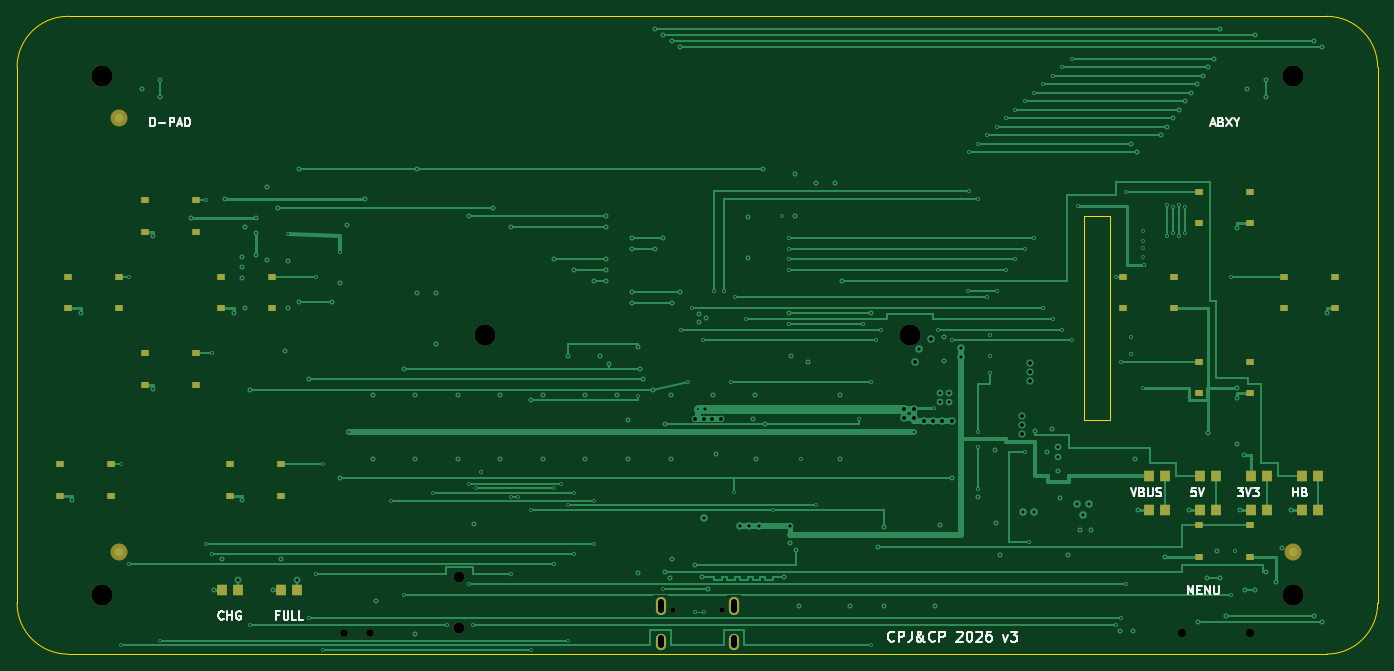
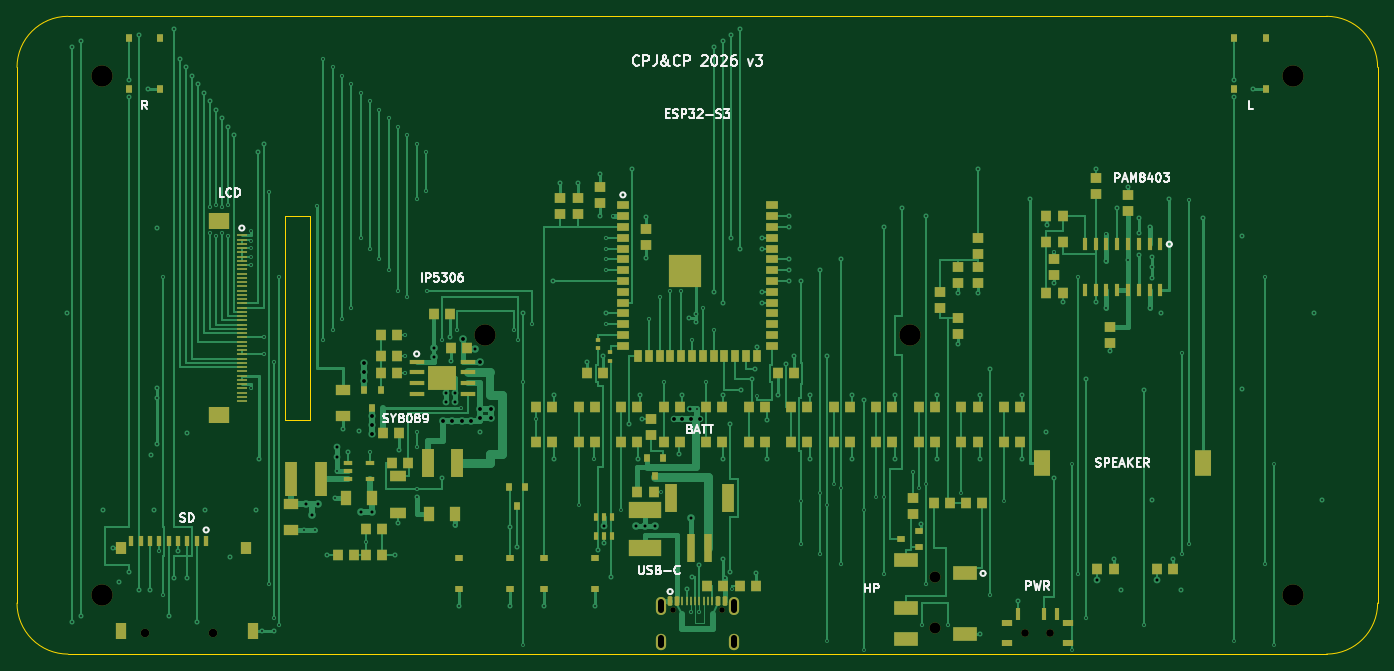
Circuit board: 10 layer files. Board 160.0 x 75.0 mm.
- bottom_copper: esp32-emu-turbo-B_Cu.gbl (62877 bytes)
- bottom_mask: esp32-emu-turbo-B_Mask.gbs (12703 bytes)
- paste: esp32-emu-turbo-B_Paste.gbp (11977 bytes)
- bottom_silk: esp32-emu-turbo-B_Silkscreen.gbo (39718 bytes)
- outline: esp32-emu-turbo-Edge_Cuts.gm1 (1116 bytes)
- top_copper: esp32-emu-turbo-F_Cu.gtl (31931 bytes)
- top_mask: esp32-emu-turbo-F_Mask.gts (3435 bytes)
- paste: esp32-emu-turbo-F_Paste.gtp (2480 bytes)
- top_silk: esp32-emu-turbo-F_Silkscreen.gto (20659 bytes)
- drill: esp32-emu-turbo.drl (6092 bytes)

=== bottom_copper: esp32-emu-turbo-B_Cu.gbl (62877 bytes, source omitted) ===
=== bottom_mask: esp32-emu-turbo-B_Mask.gbs (12703 bytes, source omitted) ===
=== paste: esp32-emu-turbo-B_Paste.gbp (11977 bytes, source omitted) ===
=== bottom_silk: esp32-emu-turbo-B_Silkscreen.gbo (39718 bytes, source omitted) ===
=== outline: esp32-emu-turbo-Edge_Cuts.gm1 ===
%TF.GenerationSoftware,KiCad,Pcbnew,10.0.5*%
%TF.CreationDate,2026-08-12T15:46:38+02:00*%
%TF.ProjectId,esp32-emu-turbo,65737033-322d-4656-9d75-2d747572626f,rev?*%
%TF.SameCoordinates,Original*%
%TF.FileFunction,Profile,NP*%
%FSLAX46Y46*%
G04 Gerber Fmt 4.6, Leading zero omitted, Abs format (unit mm)*
G04 Created by KiCad (PCBNEW 10.0.5) date 2026-08-12 15:46:38*
%MOMM*%
%LPD*%
G01*
G04 APERTURE LIST*
%TA.AperFunction,Profile*%
%ADD10C,0.150000*%
%TD*%
G04 APERTURE END LIST*
D10*
X6000000Y0D02*
X154000000Y0D01*
X160000000Y-6000000D02*
X160000000Y-69000000D01*
X154000000Y-75000000D02*
X6000000Y-75000000D01*
X0Y-69000000D02*
X0Y-6000000D01*
X0Y-6000000D02*
G75*
G02*
X6000000Y0I6000000J0D01*
G01*
X154000000Y0D02*
G75*
G02*
X160000000Y-6000000I0J-6000000D01*
G01*
X160000000Y-69000000D02*
G75*
G02*
X154000000Y-75000000I-6000000J0D01*
G01*
X6000000Y-75000000D02*
G75*
G02*
X0Y-69000000I0J6000000D01*
G01*
X125500000Y-23500000D02*
X128500000Y-23500000D01*
X128500000Y-23500000D02*
X128500000Y-47500000D01*
X128500000Y-47500000D02*
X125500000Y-47500000D01*
X125500000Y-47500000D02*
X125500000Y-23500000D01*
M02*

=== top_copper: esp32-emu-turbo-F_Cu.gtl (31931 bytes, source omitted) ===
=== top_mask: esp32-emu-turbo-F_Mask.gts ===
%TF.GenerationSoftware,KiCad,Pcbnew,10.0.5*%
%TF.CreationDate,2026-08-12T15:46:38+02:00*%
%TF.ProjectId,esp32-emu-turbo,65737033-322d-4656-9d75-2d747572626f,rev?*%
%TF.SameCoordinates,Original*%
%TF.FileFunction,Soldermask,Top*%
%TF.FilePolarity,Negative*%
%FSLAX46Y46*%
G04 Gerber Fmt 4.6, Leading zero omitted, Abs format (unit mm)*
G04 Created by KiCad (PCBNEW 10.0.5) date 2026-08-12 15:46:38*
%MOMM*%
%LPD*%
G01*
G04 APERTURE LIST*
%ADD10C,2.500000*%
%ADD11R,1.000000X0.700000*%
%ADD12R,1.150000X1.350000*%
%ADD13O,1.200000X2.120000*%
%ADD14O,1.200000X1.920000*%
%ADD15C,0.650000*%
%ADD16C,1.000000*%
%ADD17C,0.900000*%
%ADD18C,1.300000*%
%ADD19C,2.000000*%
G04 APERTURE END LIST*
D10*
%TO.C,*%
X10000000Y-7000000D03*
%TD*%
%TO.C,*%
X150000000Y-7000000D03*
%TD*%
%TO.C,*%
X10000000Y-68000000D03*
%TD*%
%TO.C,*%
X150000000Y-68000000D03*
%TD*%
%TO.C,*%
X55000000Y-37500000D03*
%TD*%
%TO.C,*%
X105000000Y-37500000D03*
%TD*%
D11*
%TO.C,SW1*%
X15000000Y-21650000D03*
X21000000Y-21650000D03*
X15000000Y-25350000D03*
X21000000Y-25350000D03*
%TD*%
%TO.C,SW2*%
X15000000Y-39650000D03*
X21000000Y-39650000D03*
X15000000Y-43350000D03*
X21000000Y-43350000D03*
%TD*%
%TO.C,SW3*%
X6000000Y-30650000D03*
X12000000Y-30650000D03*
X6000000Y-34350000D03*
X12000000Y-34350000D03*
%TD*%
%TO.C,SW4*%
X24000000Y-30650000D03*
X30000000Y-30650000D03*
X24000000Y-34350000D03*
X30000000Y-34350000D03*
%TD*%
%TO.C,SW5*%
X139000000Y-20650000D03*
X145000000Y-20650000D03*
X139000000Y-24350000D03*
X145000000Y-24350000D03*
%TD*%
%TO.C,SW6*%
X149000000Y-30650000D03*
X155000000Y-30650000D03*
X149000000Y-34350000D03*
X155000000Y-34350000D03*
%TD*%
%TO.C,SW7*%
X139000000Y-40650000D03*
X145000000Y-40650000D03*
X139000000Y-44350000D03*
X145000000Y-44350000D03*
%TD*%
%TO.C,SW8*%
X130000000Y-30650000D03*
X136000000Y-30650000D03*
X130000000Y-34350000D03*
X136000000Y-34350000D03*
%TD*%
%TO.C,SW9*%
X5000000Y-52650000D03*
X11000000Y-52650000D03*
X5000000Y-56350000D03*
X11000000Y-56350000D03*
%TD*%
%TO.C,SW10*%
X25000000Y-52650000D03*
X31000000Y-52650000D03*
X25000000Y-56350000D03*
X31000000Y-56350000D03*
%TD*%
%TO.C,SW13*%
X139000000Y-59850000D03*
X145000000Y-59850000D03*
X139000000Y-63550000D03*
X145000000Y-63550000D03*
%TD*%
D12*
%TO.C,LED1*%
X24050000Y-67500000D03*
X25950000Y-67500000D03*
%TD*%
%TO.C,LED2*%
X31050000Y-67500000D03*
X32950000Y-67500000D03*
%TD*%
D13*
%TO.C,J1*%
X84325000Y-69325000D03*
D14*
X84325000Y-73525000D03*
D13*
X75675000Y-69325000D03*
D14*
X75675000Y-73525000D03*
D15*
X82890000Y-69845000D03*
X77110000Y-69845000D03*
%TD*%
D16*
%TO.C,U6*%
X144950000Y-72566000D03*
X136950000Y-72566000D03*
%TD*%
D17*
%TO.C,SW16*%
X41500000Y-72550000D03*
X38500000Y-72550000D03*
%TD*%
D18*
%TO.C,J5*%
X52000000Y-71900000D03*
X52000000Y-65900000D03*
%TD*%
D12*
%TO.C,R28*%
X134950000Y-54000000D03*
X133050000Y-54000000D03*
%TD*%
%TO.C,LED3*%
X133050000Y-58000000D03*
X134950000Y-58000000D03*
%TD*%
%TO.C,R29*%
X140950000Y-54000000D03*
X139050000Y-54000000D03*
%TD*%
%TO.C,LED4*%
X139050000Y-58000000D03*
X140950000Y-58000000D03*
%TD*%
%TO.C,R30*%
X146950000Y-54000000D03*
X145050000Y-54000000D03*
%TD*%
%TO.C,LED5*%
X145050000Y-58000000D03*
X146950000Y-58000000D03*
%TD*%
%TO.C,R31*%
X152950000Y-54000000D03*
X151050000Y-54000000D03*
%TD*%
%TO.C,LED6*%
X151050000Y-58000000D03*
X152950000Y-58000000D03*
%TD*%
D19*
%TO.C,FID1*%
X12000000Y-12000000D03*
%TD*%
%TO.C,FID2*%
X150000000Y-63000000D03*
%TD*%
%TO.C,FID3*%
X12000000Y-63000000D03*
%TD*%
M02*

=== paste: esp32-emu-turbo-F_Paste.gtp ===
%TF.GenerationSoftware,KiCad,Pcbnew,10.0.5*%
%TF.CreationDate,2026-08-12T15:46:38+02:00*%
%TF.ProjectId,esp32-emu-turbo,65737033-322d-4656-9d75-2d747572626f,rev?*%
%TF.SameCoordinates,Original*%
%TF.FileFunction,Paste,Top*%
%TF.FilePolarity,Positive*%
%FSLAX46Y46*%
G04 Gerber Fmt 4.6, Leading zero omitted, Abs format (unit mm)*
G04 Created by KiCad (PCBNEW 10.0.5) date 2026-08-12 15:46:38*
%MOMM*%
%LPD*%
G01*
G04 APERTURE LIST*
%ADD10R,1.000000X0.700000*%
%ADD11R,1.150000X1.350000*%
G04 APERTURE END LIST*
D10*
%TO.C,SW1*%
X15000000Y-21650000D03*
X21000000Y-21650000D03*
X15000000Y-25350000D03*
X21000000Y-25350000D03*
%TD*%
%TO.C,SW2*%
X15000000Y-39650000D03*
X21000000Y-39650000D03*
X15000000Y-43350000D03*
X21000000Y-43350000D03*
%TD*%
%TO.C,SW3*%
X6000000Y-30650000D03*
X12000000Y-30650000D03*
X6000000Y-34350000D03*
X12000000Y-34350000D03*
%TD*%
%TO.C,SW4*%
X24000000Y-30650000D03*
X30000000Y-30650000D03*
X24000000Y-34350000D03*
X30000000Y-34350000D03*
%TD*%
%TO.C,SW5*%
X139000000Y-20650000D03*
X145000000Y-20650000D03*
X139000000Y-24350000D03*
X145000000Y-24350000D03*
%TD*%
%TO.C,SW6*%
X149000000Y-30650000D03*
X155000000Y-30650000D03*
X149000000Y-34350000D03*
X155000000Y-34350000D03*
%TD*%
%TO.C,SW7*%
X139000000Y-40650000D03*
X145000000Y-40650000D03*
X139000000Y-44350000D03*
X145000000Y-44350000D03*
%TD*%
%TO.C,SW8*%
X130000000Y-30650000D03*
X136000000Y-30650000D03*
X130000000Y-34350000D03*
X136000000Y-34350000D03*
%TD*%
%TO.C,SW9*%
X5000000Y-52650000D03*
X11000000Y-52650000D03*
X5000000Y-56350000D03*
X11000000Y-56350000D03*
%TD*%
%TO.C,SW10*%
X25000000Y-52650000D03*
X31000000Y-52650000D03*
X25000000Y-56350000D03*
X31000000Y-56350000D03*
%TD*%
%TO.C,SW13*%
X139000000Y-59850000D03*
X145000000Y-59850000D03*
X139000000Y-63550000D03*
X145000000Y-63550000D03*
%TD*%
D11*
%TO.C,LED1*%
X24050000Y-67500000D03*
X25950000Y-67500000D03*
%TD*%
%TO.C,LED2*%
X31050000Y-67500000D03*
X32950000Y-67500000D03*
%TD*%
%TO.C,R28*%
X134950000Y-54000000D03*
X133050000Y-54000000D03*
%TD*%
%TO.C,LED3*%
X133050000Y-58000000D03*
X134950000Y-58000000D03*
%TD*%
%TO.C,R29*%
X140950000Y-54000000D03*
X139050000Y-54000000D03*
%TD*%
%TO.C,LED4*%
X139050000Y-58000000D03*
X140950000Y-58000000D03*
%TD*%
%TO.C,R30*%
X146950000Y-54000000D03*
X145050000Y-54000000D03*
%TD*%
%TO.C,LED5*%
X145050000Y-58000000D03*
X146950000Y-58000000D03*
%TD*%
%TO.C,R31*%
X152950000Y-54000000D03*
X151050000Y-54000000D03*
%TD*%
%TO.C,LED6*%
X151050000Y-58000000D03*
X152950000Y-58000000D03*
%TD*%
M02*

=== top_silk: esp32-emu-turbo-F_Silkscreen.gto (20659 bytes, source omitted) ===
=== drill: esp32-emu-turbo.drl (6092 bytes, source omitted) ===
